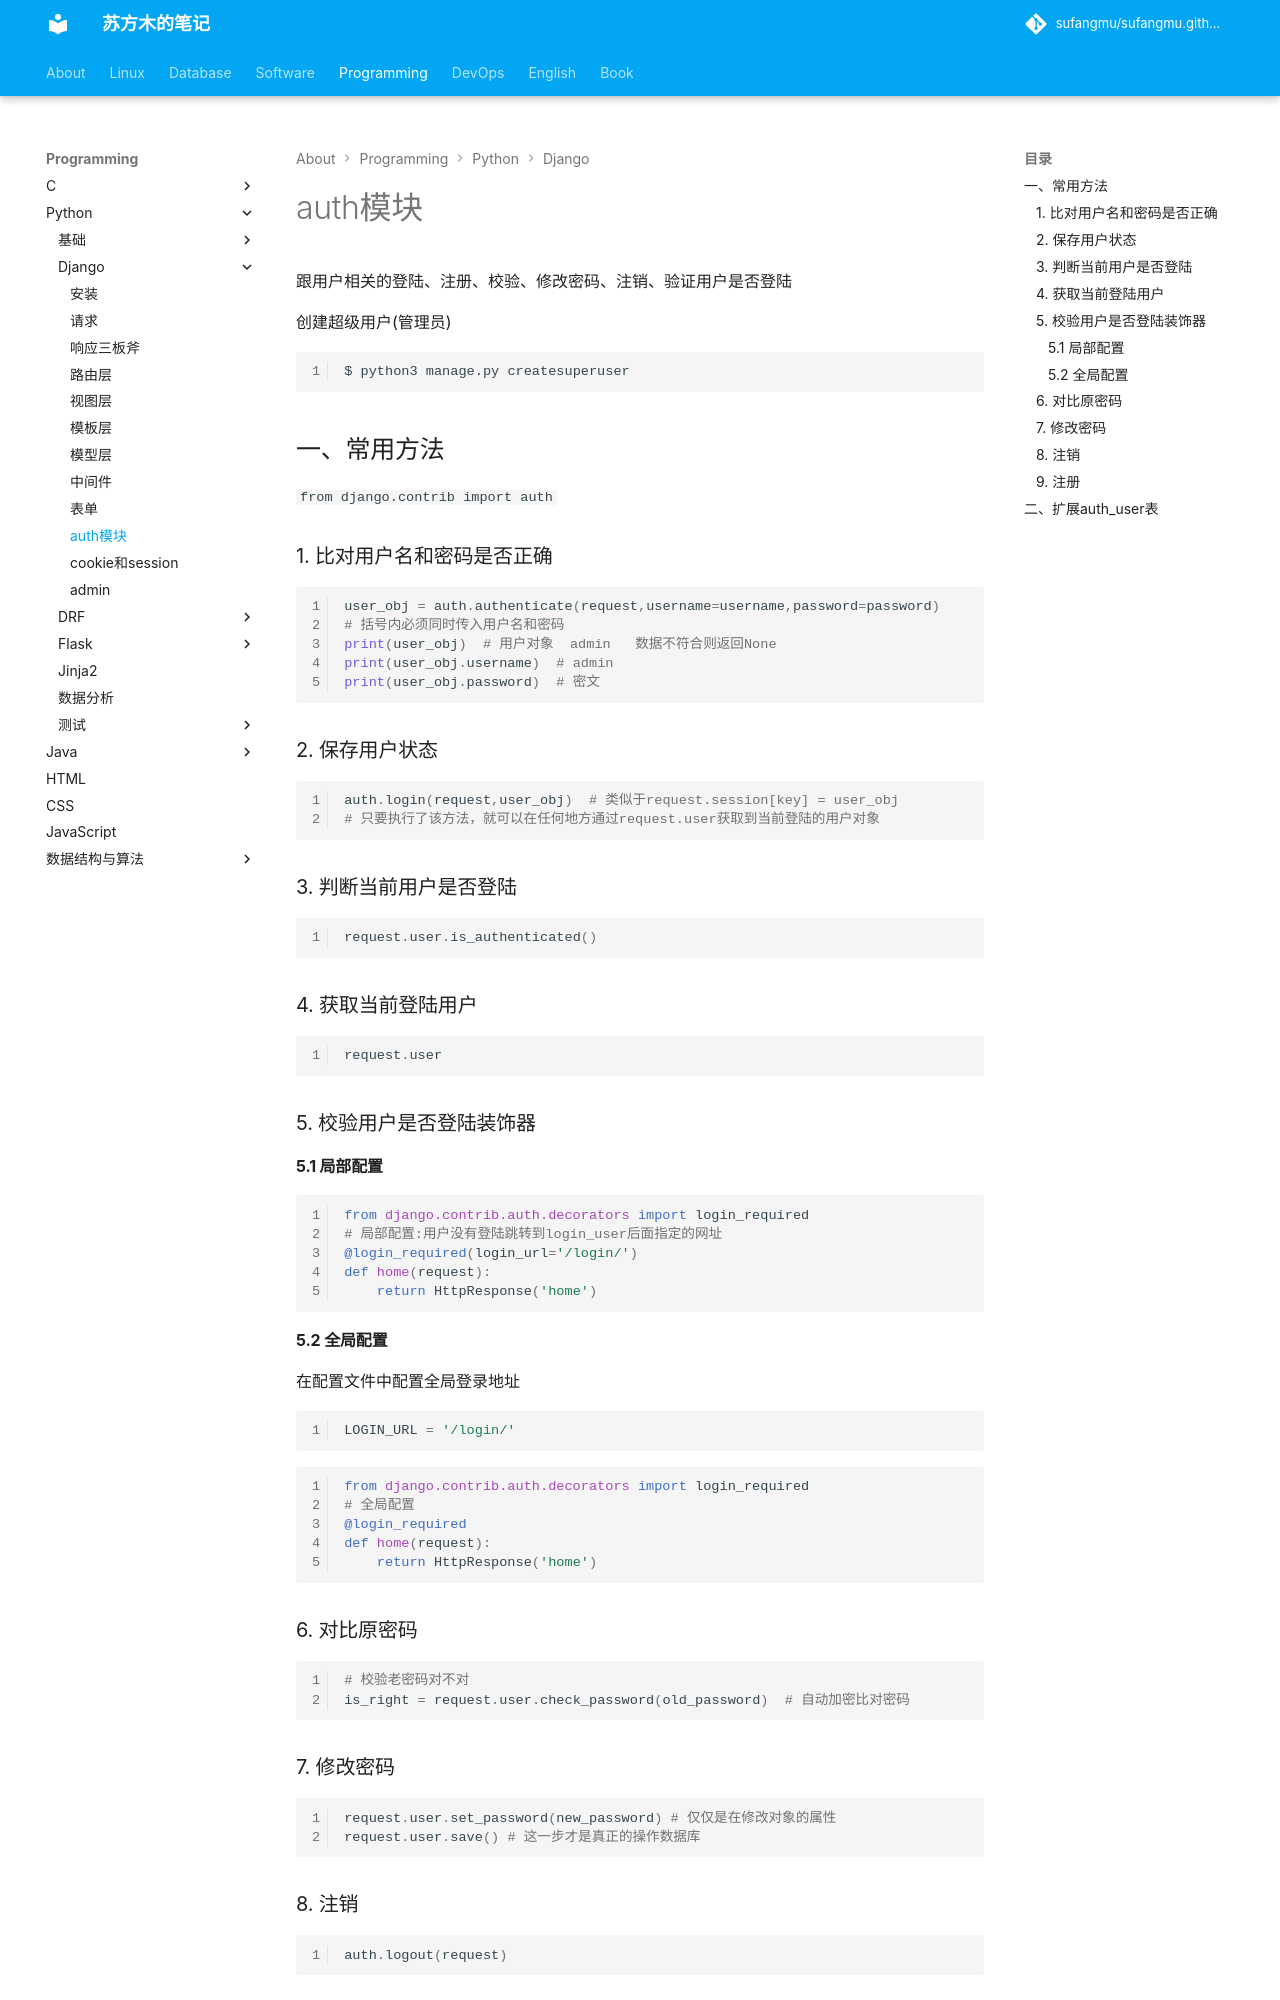

repository: sufangmu/sufangmu.github.io · page: programming/python/Django/auth/index.html · generator: mkdocs

# auth模块

跟用户相关的登陆、注册、校验、修改密码、注销、验证用户是否登陆

创建超级用户(管理员)

```bash
$ python3 manage.py createsuperuser
```

## 一、常用方法

`from django.contrib import auth`

### 1. 比对用户名和密码是否正确

```python
user_obj = auth.authenticate(request,username=username,password=password)
# 括号内必须同时传入用户名和密码
print(user_obj)  # 用户对象  admin   数据不符合则返回None
print(user_obj.username)  # admin
print(user_obj.password)  # 密文
```

### 2. 保存用户状态

```python
auth.login(request,user_obj)  # 类似于request.session[key] = user_obj
# 只要执行了该方法，就可以在任何地方通过request.user获取到当前登陆的用户对象
```

### 3. 判断当前用户是否登陆

```python
request.user.is_authenticated()
```

### 4. 获取当前登陆用户

```python
request.user
```

### 5. 校验用户是否登陆装饰器

#### 5.1 局部配置

```python
from django.contrib.auth.decorators import login_required
# 局部配置:用户没有登陆跳转到login_user后面指定的网址
@login_required(login_url='/login/')
def home(request):
    return HttpResponse('home')
```

#### 5.2 全局配置

在配置文件中配置全局登录地址

```python
LOGIN_URL = '/login/'
```

```python
from django.contrib.auth.decorators import login_required
# 全局配置
@login_required
def home(request):
    return HttpResponse('home')
```

### 6. 对比原密码

```python
# 校验老密码对不对
is_right = request.user.check_password(old_password)  # 自动加密比对密码
```

### 7. 修改密码

```python
request.user.set_password(new_password) # 仅仅是在修改对象的属性
request.user.save() # 这一步才是真正的操作数据库
```

### 8. 注销

```python
auth.logout(request) 
```

### 9. 注册

```python
# 操作auth_user表写入数据
User.objects.create(username=username,password=password)  # 写入数据  不能用create 密码没有加密处理
# 创建普通用户
User.objects.create_user(username=username,password=password)
```
